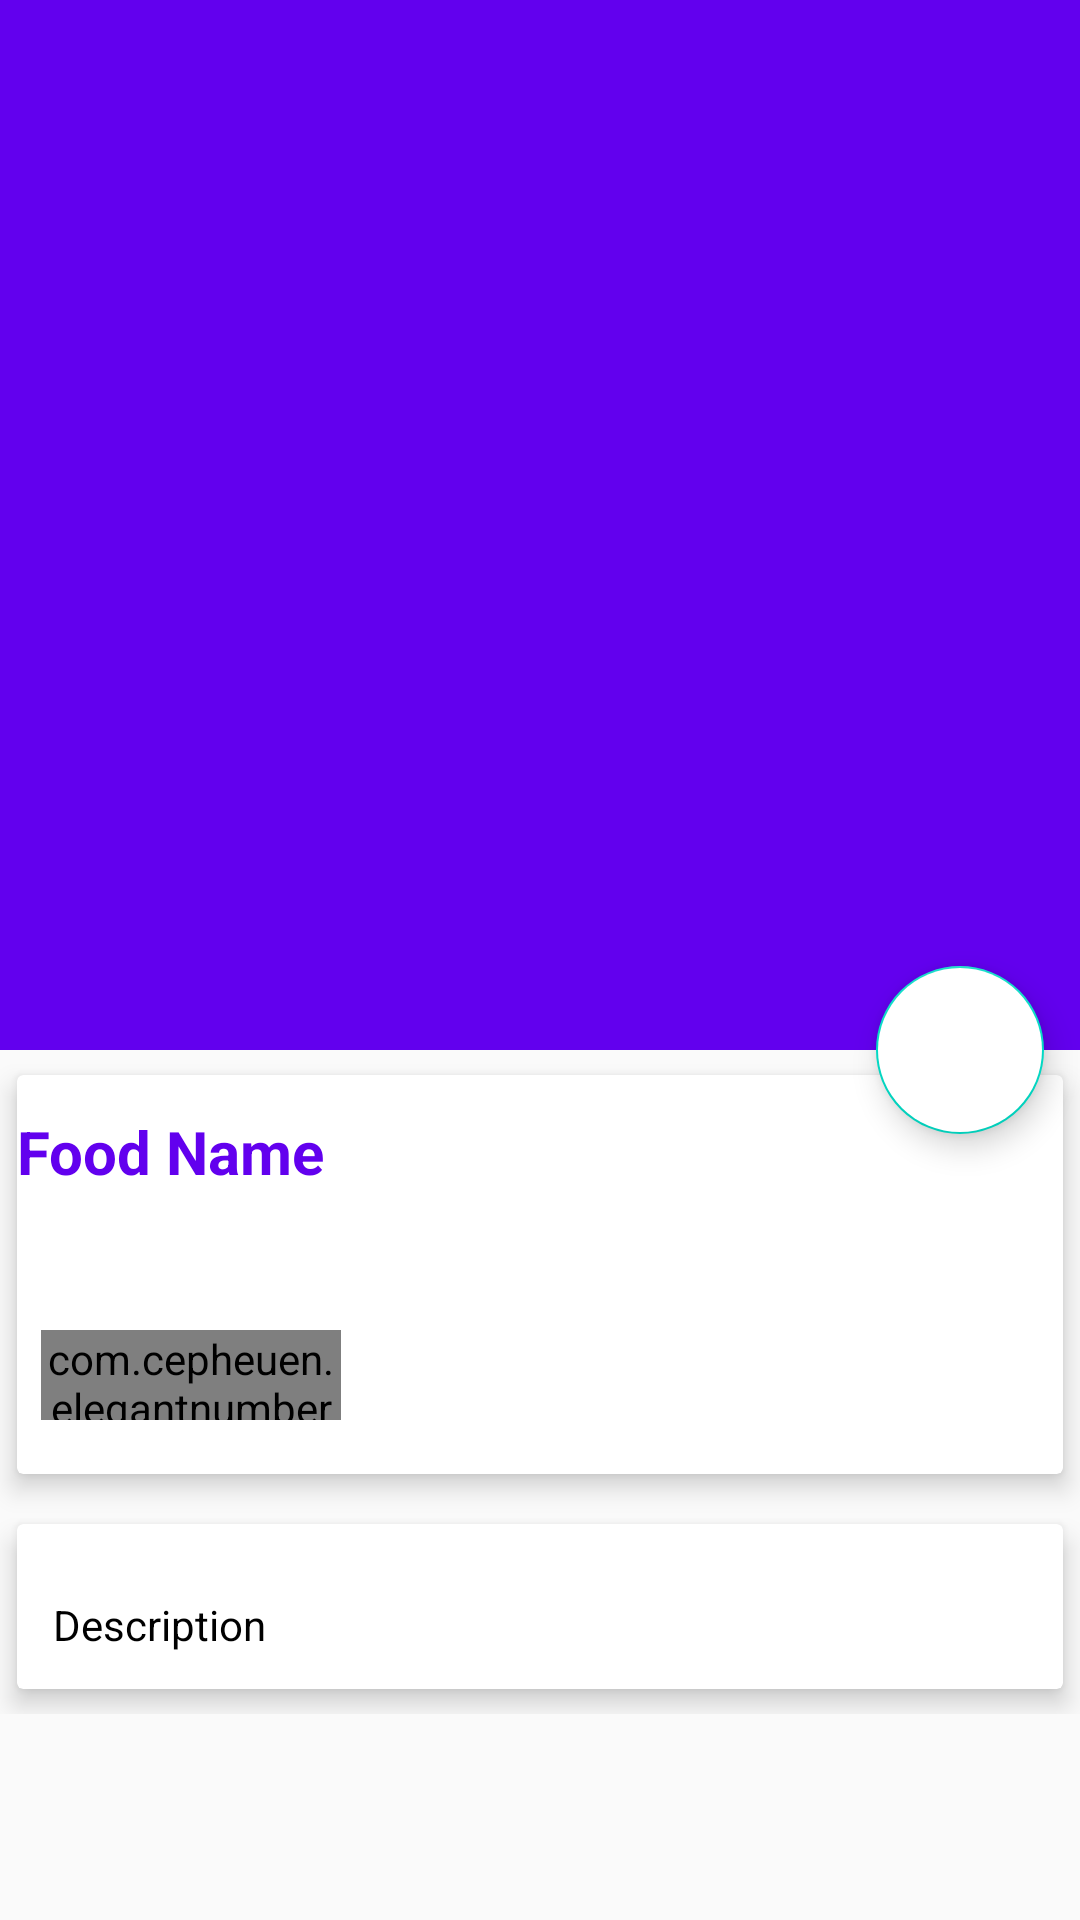

Here is an Android app screen rendered from its layout file. Give the layout XML and the strings, colors and styles it references.
<!-- AndroidManifest.xml: application theme AppTheme -->
<!-- res/layout/activity_food_detail.xml -->
<?xml version="1.0" encoding="utf-8"?>
<android.support.design.widget.CoordinatorLayout xmlns:android="http://schemas.android.com/apk/res/android"
    xmlns:app="http://schemas.android.com/apk/res-auto"
    xmlns:tools="http://schemas.android.com/tools"
    android:layout_width="match_parent"
    android:layout_height="match_parent"
    tools:context="com.example.serwe.FoodDetail">


    <android.support.design.widget.AppBarLayout
        android:id="@+id/app_bar_layout"
        android:layout_width="match_parent"
        android:layout_height="wrap_content"
        android:theme="@style/ThemeOverlay.AppCompat.Dark.ActionBar"
        android:fitsSystemWindows="true"
    >

        <android.support.design.widget.CollapsingToolbarLayout
            android:id="@+id/collapsing"
            android:layout_width="match_parent"
            android:layout_height="350dp"
            android:fitsSystemWindows="true"
            app:layout_scrollFlags="scroll|exitUntilCollapsed"
            app:contentScrim="#0e0d0e"
            app:collapsedTitleTextAppearance="@android:color/transparent"
            >



            <ImageView
                android:id="@+id/img_food"
                android:layout_width="match_parent"
                android:layout_height="match_parent"
                android:contentDescription="@null"
                android:scaleType="centerCrop"
                app:layout_collapseMode="parallax"
                />


            <android.support.v7.widget.Toolbar
                android:id="@+id/toolbar"
                android:title="Food Name"
                android:layout_width="match_parent"
                android:layout_height="?attr/actionBarSize"
                app:popupTheme="@style/ThemeOverlay.AppCompat.Light"
                app:layout_collapseMode="parallax"
                />
        </android.support.design.widget.CollapsingToolbarLayout>
    </android.support.design.widget.AppBarLayout>

    <android.support.design.widget.FloatingActionButton
        android:id="@+id/btnCart"
        android:src="@drawable/ic_shopping_cart_black_24dp"
        android:backgroundTint="@android:color/white"
        android:layout_width="wrap_content"
        android:layout_height="wrap_content"
        app:elevation="6dp"
        app:layout_anchor="@id/app_bar_layout"
        app:layout_anchorGravity="bottom|right|end"
        app:useCompatPadding="true"
        />

    <androidx.core.widget.NestedScrollView
        android:id="@+id/nestedScrollView"
        android:clipToPadding="false"
        android:layout_width="wrap_content"
        android:layout_height="wrap_content"
        app:layout_behavior="@string/appbar_scrolling_view_behavior"
        >

        <LinearLayout
            android:orientation="vertical"
            android:layout_width="match_parent"
            android:layout_height="wrap_content">

            <android.support.v7.widget.CardView
                android:layout_width="match_parent"
                android:layout_height="wrap_content"
                app:cardElevation="5dp"
                app:cardUseCompatPadding="true"
                >

                <LinearLayout
                    android:orientation="vertical"
                    android:layout_width="match_parent"
                    android:layout_height="wrap_content">

                    <TextView
                        android:id="@+id/food_name"
                        android:layout_marginTop="12dp"
                        android:text="Food Name"
                        android:textColor="@color/colorPrimary"
                        android:textSize="20sp"
                        android:textStyle="bold"
                        android:layout_width="523dp"
                        android:layout_height="wrap_content" />

                    <LinearLayout
                        android:id="@+id/layout_price"
                        android:orientation="horizontal"
                        android:layout_width="match_parent"
                        android:layout_height="wrap_content">

                        <ImageView
                            android:src="@drawable/ic_attach_money_black_24dp"
                            android:layout_weight="1"
                            android:layout_width="wrap_content"
                            android:layout_height="38dp" />

                        <TextView
                            android:id="@+id/food_price"


                            android:textColor="@color/colorPrimary"
                            android:textSize="18sp"
                            android:textStyle="bold"
                            android:layout_width="0dp"
                            android:layout_weight="9"
                            android:layout_height="wrap_content" />





                    </LinearLayout>

                    <com.cepheuen.elegantnumberbutton.view.ElegantNumberButton
                        android:layout_width="100dp"
                        android:id="@+id/number_button"
                        android:layout_height="30dp"
                        android:layout_marginBottom="18dp"
                        android:layout_marginLeft="8dp"
                        android:layout_marginTop="8dp"
                        app:backGroundColor="@color/colorAccent"
                        app:finalNumber="20"
                        app:initialNumber="1"
                        app:textSize="8sp" />

                </LinearLayout>

            </android.support.v7.widget.CardView>

            <android.support.v7.widget.CardView
                app:cardElevation="5dp"
                app:cardUseCompatPadding="true"
                android:layout_width="match_parent"
                android:layout_height="wrap_content">

                <TextView
                    android:id="@+id/food_description"
                    android:layout_marginTop="12dp"
                    android:lineSpacingMultiplier="1.5"
                    android:padding="12dp"
                    android:text="Description"
                    android:textColor="@android:color/black"
                    android:textSize="14sp"
                    android:layout_width="wrap_content"
                    android:layout_height="wrap_content" />

            </android.support.v7.widget.CardView>



        </LinearLayout>


    </androidx.core.widget.NestedScrollView>

</android.support.design.widget.CoordinatorLayout>
<!-- resources referenced by this layout -->
<resources>
  <style name="AppTheme" parent="Theme.AppCompat.Light.NoActionBar">
          
          <item name="colorPrimary">@color/colorPrimary</item>
          <item name="colorPrimaryDark">@color/colorPrimaryDark</item>
          <item name="colorAccent">@color/colorAccent</item>
      </style>
  <!-- not gathered from this repository: default colours our renderer supplied (Android Studio template values) -->
  <color name="colorPrimary">#FF6200EE</color>
  <color name="colorPrimaryDark">#FF3700B3</color>
  <color name="colorAccent">#FF03DAC5</color>
</resources>
